Run: headless pygame with SDL's dummy video driver; simulated clock (each Clock.tick advances the game by its frame time, no real sleeping); random seed 0; keys injected as events and as key.get_pressed() state; no mouse input.
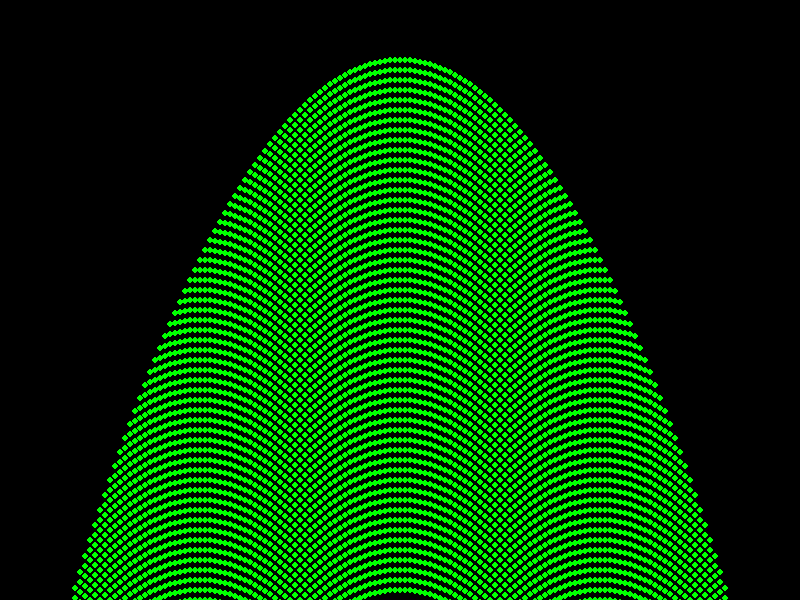
Frame 1 of 4 · flips 1–60 · no input
Frame 2 of 4 · flips 61–180 · tapped SPACE, RETURN · held RIGHT (→), D · screen unchanged from frame 1, image omitted
Frame 3 of 4 · flips 181–300 · held DOWN (↓), S · screen unchanged from frame 2, image omitted
Frame 4 of 4 · flips 301–420 · held LEFT (←), A, UP (↑), W · screen unchanged from frame 3, image omitted

The pygame program that drew these frames:

import pygame
from random import randint

WIDTH = 800
HEIGHT = 600

screen = pygame.display.set_mode((WIDTH, HEIGHT))

running = True

while running:
    for event in pygame.event.get():
        if event.type == pygame.QUIT:
            running = False
    for i in range(-600, 600, 5):
        for j in range(60, 600, 10):
            pygame.draw.circle(screen, (0, 255, 0),
                               ((i + WIDTH/2), 0.005*(i)**2 + j), 3)

    pygame.display.flip()

pygame.quit()
